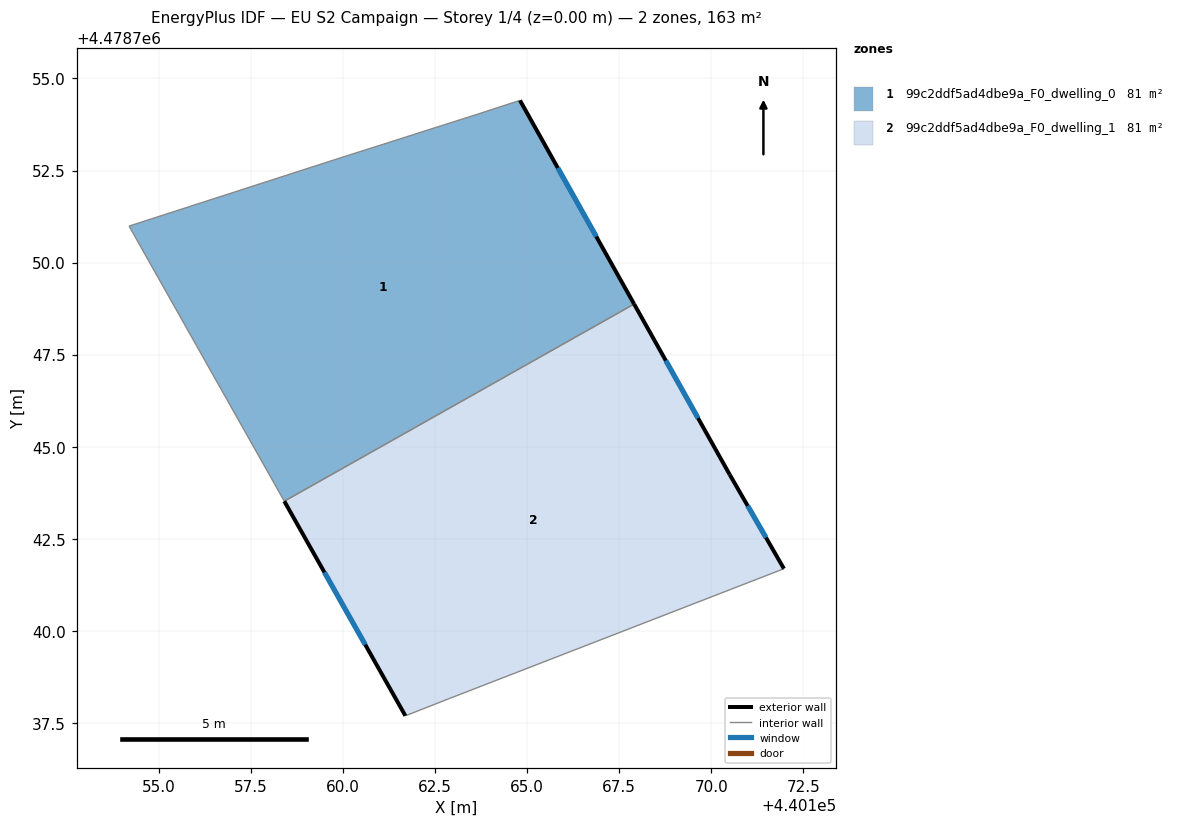
=== STOREY PLAN SPEC (per zone: floor XY polygon, exterior-wall plan segments, windows/doors) ===
zone 1: 99c2ddf5ad4dbe9a_F0_dwelling_0  (81.4 m²)
  floor: (440164.81, 4478754.40) (440167.91, 4478748.88) (440158.41, 4478743.52) (440154.20, 4478750.99) (440159.77, 4478752.79) (440163.64, 4478754.02)
  exterior wall: (440167.91, 4478748.88) – (440164.81, 4478754.40)  [6.3 m]
    window: (440166.88, 4478750.71) – (440165.83, 4478752.57)  [2.2 m²]
  interior walls: 5
zone 2: 99c2ddf5ad4dbe9a_F0_dwelling_1  (81.4 m²)
  floor: (440167.91, 4478748.88) (440170.50, 4478744.25) (440171.97, 4478741.69) (440162.89, 4478738.17) (440161.70, 4478737.70) (440158.41, 4478743.52)
  exterior wall: (440170.50, 4478744.25) – (440167.91, 4478748.88)  [5.3 m]
    window: (440169.64, 4478745.78) – (440168.77, 4478747.34)  [1.8 m²]
  exterior wall: (440171.97, 4478741.69) – (440170.50, 4478744.25)  [2.9 m]
    window: (440171.49, 4478742.54) – (440170.99, 4478743.40)  [1.0 m²]
  exterior wall: (440158.41, 4478743.52) – (440161.70, 4478737.70)  [6.7 m]
    window: (440159.50, 4478741.59) – (440160.61, 4478739.63)  [2.3 m²]
  interior walls: 3

=== DERIVED (storey summary) ===
Building: EU S2 Campaign
Storey: 1 of 4  (floor level z = 0.00 m)
Storey gross floor area: 162.7 m²
Zones on this storey: 2
  - 99c2ddf5ad4dbe9a_F0_dwelling_0: floor 81.4 m²; exterior wall 6.3 m (19.0 m²); 1 window(s) 2.2 m²; WWR 11.4%
  - 99c2ddf5ad4dbe9a_F0_dwelling_1: floor 81.4 m²; exterior wall 14.9 m (44.8 m²); 3 window(s) 5.1 m²; WWR 11.4%
Zone adjacency (shared interzone walls):
  - 99c2ddf5ad4dbe9a_F0_dwelling_0 ↔ 99c2ddf5ad4dbe9a_F0_dwelling_1